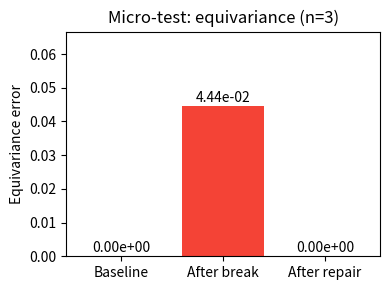

This figure's Python source: (Note: this script raises an exception after producing the figure.)
#!/usr/bin/env python3
import matplotlib.pyplot as plt
import numpy as np

# Example demonstration values to visualize the micro-test outcome
labels = ['Baseline', 'After break', 'After repair']
values = [0.0, 4.444e-02, 0.0]

fig, ax = plt.subplots(figsize=(4,3))
bars = ax.bar(labels, values, color=['#4caf50', '#f44336', '#2196f3'])
ax.set_ylabel('Equivariance error')
ax.set_title('Micro-test: equivariance (n=3)')
ax.set_ylim(0, max(values)*1.5 if max(values)>0 else 0.05)
for b, v in zip(bars, values):
    ax.text(b.get_x() + b.get_width()/2, v + (max(values)*0.03 if max(values)>0 else 0.01), f'{v:.2e}', ha='center')
plt.tight_layout()
plt.savefig('docs/figs/equivariance_bar.png', dpi=150)
print('Saved docs/figs/equivariance_bar.png')
